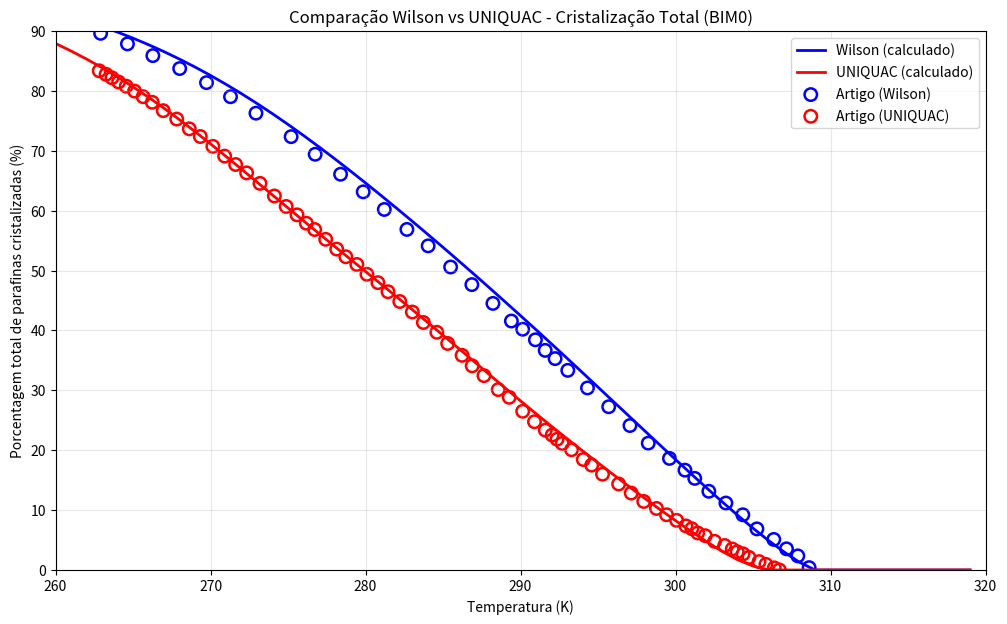

This figure's Python source:
import numpy as np
import matplotlib.pyplot as plt

# Dados de Entrada do Artigo (BIM0 - Coutinho, 1999)

n = np.array([10, 18, 19, 20, 21, 22, 23, 24, 25, 26,
              27, 28, 29, 30, 31, 32, 33, 34, 35, 36])

wt = np.array([63.84, 4.276, 3.871, 3.494, 3.149, 2.828, 2.536, 2.270,
               2.028, 1.811, 1.612, 1.441, 1.274, 1.130, 1.004, 0.887,
               0.788, 0.695, 0.522, 0.541])

# Dados de Hf, Tf, Ht,Tt (Broadhurst, 1962)

Hf_kcal = np.array([6.863, 10.313, 10.95, 11.175, 11.40, 11.70, 12.90,
                    13.12, 13.80, 14.22, 14.44, 15.45, 15.80, 16.45,
                    17.375, 18.30, 18.705, 19.11, 20.65, 21.23])

Hf = Hf_kcal * 4184  # J/mol

Tf = np.array([233.6, 300.15, 305.2, 309.3, 313.4, 317.2, 320.7, 323.8,
               326.7, 329.5, 332.0, 334.4, 336.6, 338.6, 340.9, 342.5,
               344.3, 345.9, 347.7, 349.1])

T_tr = np.array([226.9, 289.45, 295.2, 300.45, 305.7, 309.7, 313.7,
                 316.95, 320.2, 323.2, 326.2, 328.8, 331.4, 333.5, 335.7,
                 338.15, 340.6, 342.6, 345.1, 347.0])

H_tr_kcal = np.array([1.639, 2.9725, 3.30, 3.50, 3.70, 4.45, 5.20, 6.715,
                      6.23, 6.575, 6.92, 7.23, 7.54, 7.124, 6.70, 6.70,
                      6.70, 6.70, 7.30, 7.30])

H_tr = H_tr_kcal * 4184  # J/mol

# Dados da curva calculada com Wilson (Artigo)

dados_wilson = np.array([
    [3.0862E+02, 3.9216E-01], [3.0789E+02, 2.3529E+00], [3.0716E+02, 3.5294E+00],
    [3.0634E+02, 5.0980E+00], [3.0525E+02, 6.8627E+00], [3.0434E+02, 9.2157E+00],
    [3.0325E+02, 1.1176E+01], [3.0215E+02, 1.3137E+01], [3.0124E+02, 1.5294E+01],
    [3.0061E+02, 1.6667E+01], [2.9961E+02, 1.8627E+01], [2.9824E+02, 2.1176E+01],
    [2.9706E+02, 2.4118E+01], [2.9569E+02, 2.7255E+01], [2.9432E+02, 3.0392E+01],
    [2.9305E+02, 3.3333E+01], [2.9223E+02, 3.5294E+01], [2.9159E+02, 3.6667E+01],
    [2.9096E+02, 3.8431E+01], [2.9014E+02, 4.0196E+01], [2.8941E+02, 4.1569E+01],
    [2.8822E+02, 4.4510E+01], [2.8686E+02, 4.7647E+01], [2.8549E+02, 5.0588E+01],
    [2.8404E+02, 5.4118E+01], [2.8267E+02, 5.6863E+01], [2.8121E+02, 6.0196E+01],
    [2.7985E+02, 6.3137E+01], [2.7839E+02, 6.6078E+01], [2.7675E+02, 6.9412E+01],
    [2.7520E+02, 7.2353E+01], [2.7293E+02, 7.6275E+01], [2.7129E+02, 7.9020E+01],
    [2.6974E+02, 8.1373E+01], [2.6801E+02, 8.3725E+01], [2.6628E+02, 8.5882E+01],
    [2.6464E+02, 8.7843E+01], [2.6291E+02, 8.9608E+01]
])
T_wilson = dados_wilson[:, 0]
perc_wilson = dados_wilson[:, 1]

# Dados da curva calculada com Uniquac (Artigo)

dados_uniquac = np.array([
    [2.6282E+02, 8.3346E+01], [2.6326E+02, 8.2763E+01], [2.6364E+02, 8.2179E+01],
    [2.6407E+02, 8.1479E+01], [2.6456E+02, 8.0778E+01], [2.6510E+02, 7.9961E+01],
    [2.6565E+02, 7.9027E+01], [2.6624E+02, 7.8093E+01], [2.6695E+02, 7.6693E+01],
    [2.6782E+02, 7.5292E+01], [2.6863E+02, 7.3658E+01], [2.6934E+02, 7.2374E+01],
    [2.7015E+02, 7.0739E+01], [2.7091E+02, 6.9105E+01], [2.7162E+02, 6.7704E+01],
    [2.7233E+02, 6.6304E+01], [2.7319E+02, 6.4553E+01], [2.7412E+02, 6.2451E+01],
    [2.7488E+02, 6.0700E+01], [2.7558E+02, 5.9300E+01], [2.7618E+02, 5.7899E+01],
    [2.7672E+02, 5.6848E+01], [2.7743E+02, 5.5214E+01], [2.7814E+02, 5.3580E+01],
    [2.7873E+02, 5.2296E+01], [2.7944E+02, 5.1012E+01], [2.8009E+02, 4.9377E+01],
    [2.8080E+02, 4.7977E+01], [2.8145E+02, 4.6459E+01], [2.8221E+02, 4.4825E+01],
    [2.8302E+02, 4.3074E+01], [2.8373E+02, 4.1323E+01], [2.8460E+02, 3.9689E+01],
    [2.8530E+02, 3.7821E+01], [2.8623E+02, 3.5837E+01], [2.8688E+02, 3.4086E+01],
    [2.8764E+02, 3.2451E+01], [2.8856E+02, 3.0117E+01], [2.8927E+02, 2.8833E+01],
    [2.9014E+02, 2.6498E+01], [2.9090E+02, 2.4747E+01], [2.9160E+02, 2.3346E+01],
    [2.9204E+02, 2.2529E+01], [2.9236E+02, 2.1829E+01], [2.9269E+02, 2.1128E+01],
    [2.9329E+02, 2.0078E+01], [2.9405E+02, 1.8444E+01], [2.9459E+02, 1.7510E+01],
    [2.9529E+02, 1.5992E+01], [2.9633E+02, 1.4358E+01], [2.9714E+02, 1.2840E+01],
    [2.9795E+02, 1.1440E+01], [2.9877E+02, 1.0272E+01], [2.9942E+02, 9.2218E+00],
    [3.0007E+02, 8.2879E+00], [3.0067E+02, 7.3541E+00], [3.0105E+02, 6.8872E+00],
    [3.0143E+02, 6.1868E+00], [3.0192E+02, 5.7198E+00], [3.0252E+02, 4.7860E+00],
    [3.0317E+02, 4.0856E+00], [3.0366E+02, 3.5019E+00], [3.0398E+02, 3.0350E+00],
    [3.0436E+02, 2.6848E+00], [3.0474E+02, 2.1012E+00], [3.0539E+02, 1.4008E+00],
    [3.0583E+02, 9.3385E-01], [3.0637E+02, 3.5019E-01], [3.0670E+02, 0.0000E+00]
])
T_uniquac = dados_uniquac[:, 0]
perc_uniquac = dados_uniquac[:, 1]

# Propriedades Físicas

def MM_func(n):
    return n * 12.0107 + (2 * n + 2) * 1.00794

MM = MM_func(n)  

def Sg(MM):
    asg = 1.0551257
    bsg = 1.0
    csg = 3.7021308
    dsg = 2.98904640
    esg = 0.10440169
    return asg - bsg * np.exp(csg - dsg * MM**esg)

def Tb(MM):
    Tb = np.zeros_like(MM, dtype=float)
    Sg_val = Sg(MM)
    mask1 = MM <= 300
    mask2 = MM > 300
    if np.any(mask1):
        Tb[mask1] = (3.76587 * np.exp(3.7741e-3 * MM[mask1] + 2.98404 * Sg_val[mask1] - 4.25288e-3 * MM[mask1] * Sg_val[mask1]) * MM[mask1]**0.40167 * Sg_val[mask1]**(-1.58262))
    if np.any(mask2):
        Tb[mask2] = (9.33691 * np.exp(1.6514e-4 * MM[mask2] + 1.4103 * Sg_val[mask2] - 7.5152e-4 * MM[mask2] * Sg_val[mask2]) * MM[mask2]**0.5369 * Sg_val[mask2]**(-0.7276))
    return Tb

def Tc(MM):
    aRD, bRD, cRD = 10.6443, 0.81067, 0.53691
    dRD, eRD, fRD = -0.00051747, -0.5444, 3.5995e-4
    Tb_val = Tb(MM)
    Sg_val = Sg(MM)
    Tc_val = (aRD * (Tb_val * 1.8)**bRD * Sg_val**cRD * np.exp(dRD * Tb_val * 1.8 + eRD * Sg_val + fRD * Tb_val * 1.8 * Sg_val)) / 1.8
    return Tc_val

def V_VdW(n):
    return 10.23 * n

# Correlação GCVOL (Elbro, 1991)

def V_molar_GCVOL(n, T):
    A_CH3 = 18.960
    B_CH3 = 45.58e-3
    A_CH2 = 12.520
    B_CH2 = 12.94e-3
    n_CH3 = 2
    n_CH2 = n - 2
    V = n_CH3 * (A_CH3 + B_CH3 * T) + n_CH2 * (A_CH2 + B_CH2 * T)
    return V

def omega_n(n):
    return 0.0520750 + 0.0448946 * n - 0.000185397 * n**2

# Correlação PERT2 (D.L. Morgan, R. Kobayashi, 1994)

def Hvap_PERT2(T, Tc, omega):
    R = 8.31441
    Tr = T / Tc
    x = 1 - Tr
    b0 = np.array([5.2804, 12.8650, 1.1710, -13.1160, 0.4858, -1.0880])
    b1 = np.array([0.80022, 273.23, 465.08, -638.51, -145.12, 74.049])
    b2 = np.array([7.2543, -346.45, -610.48, 839.89, 160.05, -50.711])
    exp = np.array([0.3333, 0.8333, 1.2083, 1.0, 2.0, 3.0])
    
    Haster = np.zeros_like(T)
    for i in range(len(T)):
        x_exp = x[i]**exp
        Haster_i = (np.sum(b0 * x_exp) + omega[i] * np.sum(b1 * x_exp) + omega[i]**2 * np.sum(b2 * x_exp))
        Haster[i] = Haster_i * R * Tc[i]
    return Haster

def Hsub_Tf(n, MM, Tf, Hf, H_tr):
    Tc_val = Tc(MM)
    omega_val = omega_n(n)
    Hvap = Hvap_PERT2(Tf, Tc_val, omega_val)
    return Hvap + Hf + H_tr

# Modelos de atividade da fase sólida (Wilson e Uniquac)

def gamma_s_wilson(x_s, T, n, MM, Tf, Hf, H_tr):
    R = 8.31441
    Z = 6.0
    
    Hsub = Hsub_Tf(n, MM, Tf, Hf, H_tr)
    lambda_ii = - (2.0 / Z) * (Hsub - R * Tf)

    N = len(n)
    lambda_ij = np.zeros((N, N))
    for i in range(N):
        for j in range(N):
            if n[i] <= n[j]:
                lambda_ij[i, j] = lambda_ii[i]
            else:
                lambda_ij[i, j] = lambda_ii[j]

    Lambda = np.zeros((N, N))
    for i in range(N):
        for j in range(N):
            Lambda[i, j] = np.exp(- (lambda_ij[i, j] - lambda_ii[i]) / (R * T))

    if np.sum(x_s) < 1e-10:
        return np.ones(N)

    gamma = np.zeros(N)
    for i in range(N):
        sum1 = np.sum(x_s * Lambda[i, :])
        sum2 = 0.0
        for k in range(N):
            denom = np.sum(x_s * Lambda[k, :])
            if denom > 1e-20:
                sum2 += x_s[k] * Lambda[k, i] / denom
        if sum1 < 1e-20:
            sum1 = 1e-20
        ln_gamma_i = 1 - np.log(sum1) - sum2
        gamma[i] = np.exp(ln_gamma_i)
    return gamma

def gamma_s_uniquac(x_s, T, n, MM, Tf, Hf, H_tr):
    R = 8.31441
    Z = 6.0

    Hsub = Hsub_Tf(n, MM, Tf, Hf, H_tr)
    lambda_ii = - (2.0 / Z) * (Hsub - R * Tf)

    N = len(n)
    lambda_ij = np.zeros((N, N))
    for i in range(N):
        for j in range(N):
            if n[i] <= n[j]:
                lambda_ij[i, j] = lambda_ii[i]
            else:
                lambda_ij[i, j] = lambda_ii[j]

    R_CH3 = 0.9011
    Q_CH3 = 0.848
    R_CH2 = 0.6744
    Q_CH2 = 0.540

    r_org = np.zeros(N)
    q_org = np.zeros(N)
    for i, nc in enumerate(n):
        n_CH3 = 2
        n_CH2 = max(0, nc - 2)
        r_org[i] = n_CH3 * R_CH3 + n_CH2 * R_CH2
        q_org[i] = n_CH3 * Q_CH3 + n_CH2 * Q_CH2

    r = r_org / 6.744
    q = q_org / 5.40

    if np.sum(x_s) < 1e-10:
        return np.ones(N)

    sum_rx = np.sum(x_s * r)
    sum_qx = np.sum(x_s * q)
    if sum_rx < 1e-20 or sum_qx < 1e-20:
        return np.ones(N)
        
    phi = x_s * r / sum_rx
    theta = x_s * q / sum_qx

    l = (Z / 2) * (r - q) - (r - 1)

    tau_ji = np.zeros((N, N))
    tau_ij = np.zeros((N, N))
    for i in range(N):
        for j in range(N):
            tau_ji[j, i] = np.exp(- (lambda_ij[i, j] - lambda_ii[i]) / (q[i] * R * T))
            tau_ij[i, j] = np.exp(- (lambda_ij[i, j] - lambda_ii[j]) / (q[j] * R * T))

    gamma = np.zeros(N)
    for i in range(N):
        ln_gamma_c = np.log(phi[i] / x_s[i]) + (Z / 2) * q[i] * np.log(theta[i] / phi[i]) \
                     + l[i] - (phi[i] / x_s[i]) * np.sum(x_s * l)

        sum_theta_tau_ji = np.sum(theta * tau_ji[:, i])
        if sum_theta_tau_ji < 1e-20:
            sum_theta_tau_ji = 1e-20
        term1 = np.log(sum_theta_tau_ji)

        term2 = 0.0
        for j in range(N):
            sum_theta_tau_kj = np.sum(theta * tau_ij[:, j])
            if sum_theta_tau_kj < 1e-20:
                sum_theta_tau_kj = 1e-20
            term2 += theta[j] * tau_ij[i, j] / sum_theta_tau_kj

        ln_gamma_r = q[i] * (1 - term1 - term2)
        gamma[i] = np.exp(ln_gamma_c + ln_gamma_r)

    return gamma

# Modelo de atividade da fase líquida (Flory Free Volume)

def gamma_l_ffv(x_l, T, n):
    V_i = V_molar_GCVOL(n, T)       
    V_wi = V_VdW(n)                 

    numerador = x_l * (V_i**(1/3) - V_wi**(1/3))**3.3
    denominador = np.sum(numerador)
    
    if denominador < 1e-20:
        return np.ones_like(x_l)
    
    phi_i = numerador / denominador
    
    with np.errstate(divide='ignore', invalid='ignore'):
        term = phi_i / x_l
        term[x_l < 1e-20] = 1.0
        gamma_l = np.exp(np.log(term) + 1 - term)
    return gamma_l

# Rachford Rice

def rachford_rice(z, K, tol=1e-10, max_iter=100):
    def f(beta):
        with np.errstate(divide='ignore', invalid='ignore'):
            term = np.where(np.isfinite(z*(K-1)/(1+beta*(K-1))),
                            z*(K-1)/(1+beta*(K-1)), 0.0)
        return np.sum(term)
    f0, f1 = f(0.0), f(1.0)
    if f0 <= 0.0: 
        return 0.0
    if f1 >= 0.0: 
        return 1.0
    a, b = 0.0, 1.0
    for _ in range(max_iter):
        beta = 0.5*(a + b)
        fmid = f(beta)
        if abs(fmid) < tol:
            return beta
        if f(a)*fmid < 0:
            b = beta
        else:
            a = beta
    return 0.5*(a + b)

# Flash SL

mols = wt / MM
z_molar = mols / np.sum(mols)
z = z_molar

indices_parafinas = np.where(n >= 18)[0]
T_range = np.arange(260, 320, 1)

def run_flash(model='wilson'):
    resultados = {
        "temperatura": [],
        "percent_crystallized": []
    }

    x = z.copy()
    s = z.copy()
    S_F = 0.0

    R = 8.31441
    tol_k = 1e-6

    for T in T_range:
        nit_k = 0
        err_k = 1.0
        
        fusao = (Hf / (R * Tf)) * (Tf / T - 1)
        termo_transicao = np.zeros_like(Hf)
        for i in range(len(Hf)):
            if T < T_tr[i] and T_tr[i] > 0:
                termo_transicao[i] = (H_tr[i] / (R * T_tr[i])) * (T_tr[i] / T - 1)
        K = np.exp(fusao + termo_transicao) 

        while err_k > tol_k and nit_k < 200:
            g_l = gamma_l_ffv(x, T, n)
            if model == 'wilson':
                g_s = gamma_s_wilson(s, T, n, MM, Tf, Hf, H_tr)
            else:
                g_s = gamma_s_uniquac(s, T, n, MM, Tf, Hf, H_tr)
            
            K_new = (g_l / g_s) * np.exp(fusao + termo_transicao)
            K = 0.5 * K + 0.5 * K_new

            S_F_calc = rachford_rice(z, K)
            S_F_calc = np.clip(S_F_calc, 0.0, 1.0)

            if S_F_calc > 1e-10:
                x_new = z / (1 + S_F_calc * (K - 1))
                s_new = K * x_new
                x_new = x_new / np.sum(x_new)
                s_new = s_new / np.sum(s_new)
            else:
                x_new = z.copy()
                s_new = K * z
                s_new = s_new / np.sum(s_new)

            err_k = np.max(np.abs(x - x_new)) + abs(S_F - S_F_calc)
            x = x_new
            s = s_new
            S_F = S_F_calc
            nit_k += 1

        resultados["temperatura"].append(T)
        
        if S_F > 1e-6:
            m_s_i = s * MM * S_F
            massa_crist_C18 = np.sum(m_s_i[indices_parafinas])
            massa_C18_feed = np.sum(z[indices_parafinas] * MM[indices_parafinas])
            percent = (massa_crist_C18 / massa_C18_feed) * 100
        else:
            percent = 0.0
            
        resultados["percent_crystallized"].append(percent)
    
    return resultados

print("Executando flash com modelo Wilson...")
result_wilson = run_flash(model='wilson')
print("Executando flash com modelo UNIQUAC...")
result_uniquac = run_flash(model='uniquac')

# Gráficos

plt.figure(figsize=(12, 7))

plt.plot(result_wilson["temperatura"], result_wilson["percent_crystallized"],
         'b-', linewidth=2, label='Wilson (calculado)')
plt.plot(result_uniquac["temperatura"], result_uniquac["percent_crystallized"],
         'r-', linewidth=2, label='UNIQUAC (calculado)')

plt.scatter(T_wilson, perc_wilson,
            facecolors='none', edgecolors='b',
            s=80, linewidths=1.8, label='Artigo (Wilson)')
plt.scatter(T_uniquac, perc_uniquac,
            facecolors='none', edgecolors='r',
            s=80, linewidths=1.8, label='Artigo (UNIQUAC)')

plt.xlabel('Temperatura (K)')
plt.ylabel('Porcentagem total de parafinas cristalizadas (%)')
plt.title('Comparação Wilson vs UNIQUAC - Cristalização Total (BIM0)')
plt.ylim(0, 90)
plt.xlim(260, 320)
plt.grid(True, alpha=0.3)
plt.legend()
plt.show()

# Cálculo dos erros

def calcular_erro(result, T_exp, perc_exp, nome_modelo):
    erros = []
    print(f"\n{'='*70}")
    print(f"COMPARAÇÃO COM DADOS DO ARTIGO ({nome_modelo}):")
    print("-"*70)
    print("Temperatura (K) | Artigo (%) | Calculado (%) | Diferença (%)")
    print("-"*70)
    
    for i in range(len(T_exp)):
        if T_exp[i] >= T_range[0] and T_exp[i] <= T_range[-1]:
            idx_calc = np.argmin(np.abs(np.array(result["temperatura"]) - T_exp[i]))
            exp_val = perc_exp[i]
            calc_val = result["percent_crystallized"][idx_calc]
            erro_abs = abs(exp_val - calc_val)
            print(f"{T_exp[i]:.1f} | {exp_val:>15.2f} | {calc_val:>13.2f} | {exp_val - calc_val:>13.2f}")
            erros.append(erro_abs)
    
    if erros:
        mae = np.mean(erros)
        print("="*70)
        print(f"Erro Médio para {nome_modelo}: {mae:.2f}%")
    else:
        print("Nenhum ponto na faixa de temperatura calculada.")

calcular_erro(result_wilson, T_wilson, perc_wilson, "Wilson")
calcular_erro(result_uniquac, T_uniquac, perc_uniquac, "UNIQUAC")
